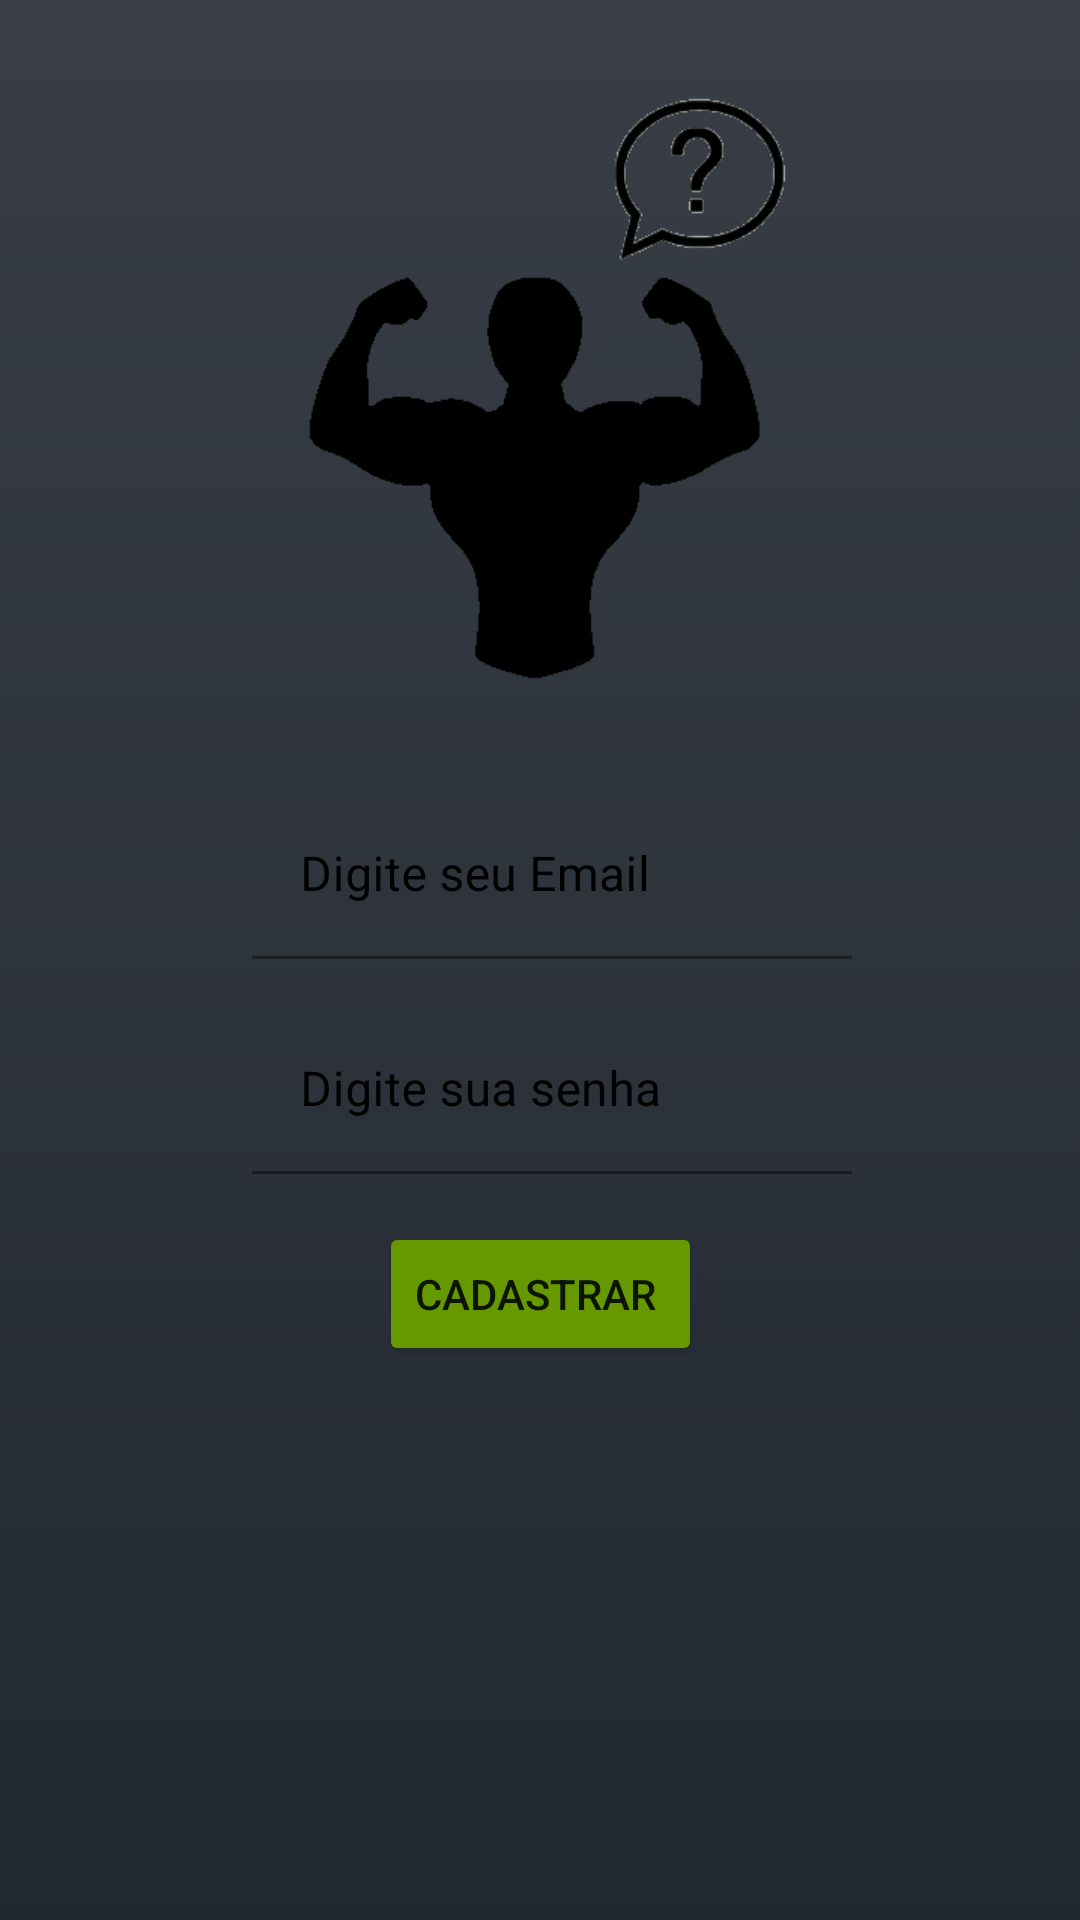

Reconstruct the res/layout file that produces this screen, plus the resources it refers to.
<!-- AndroidManifest.xml: application theme Theme.PhisioTips -->
<!-- res/layout/cadastro.xml -->
<?xml version="1.0" encoding="utf-8"?>
<androidx.constraintlayout.widget.ConstraintLayout xmlns:android="http://schemas.android.com/apk/res/android"
    xmlns:app="http://schemas.android.com/apk/res-auto"
    xmlns:tools="http://schemas.android.com/tools"
    android:layout_width="match_parent"
    android:layout_height="match_parent"
    tools:context=".activity.activity.MainActivity"
    android:background="@drawable/gradient_background"

    >

    <com.google.android.material.textfield.TextInputLayout
        android:id="@+id/textInputLayout2"
        android:layout_width="0dp"
        android:layout_height="wrap_content"
        android:layout_marginTop="32dp"
        android:background="#00FFFFFF"
        android:textColorHint="#000000"
        app:boxBackgroundColor="#000000"
        app:boxBackgroundMode="filled"
        app:layout_constraintEnd_toEndOf="@+id/imageView3"
        app:layout_constraintStart_toStartOf="@+id/imageView3"
        app:layout_constraintTop_toBottomOf="@+id/imageView3">

        <com.google.android.material.textfield.TextInputEditText
            android:id="@+id/textEmail"
            android:layout_width="match_parent"
            android:layout_height="wrap_content"
            android:background="#00FFFFFF"
            android:hint="Digite seu Email"
            android:textColor="#000000"
            android:textColorHighlight="#000000"
            android:textColorHint="#000000" />
    </com.google.android.material.textfield.TextInputLayout>

    <com.google.android.material.textfield.TextInputLayout
        android:id="@+id/textInputLayout3"
        android:layout_width="0dp"
        android:layout_height="wrap_content"
        android:layout_marginTop="16dp"
        android:textColorHint="#000000"
        app:layout_constraintEnd_toEndOf="@+id/textInputLayout2"
        app:layout_constraintStart_toStartOf="@+id/textInputLayout2"
        app:layout_constraintTop_toBottomOf="@+id/textInputLayout2"
        app:prefixTextColor="#FFFFFF"
        app:suffixTextColor="#FFFFFF">

        <com.google.android.material.textfield.TextInputEditText
            android:id="@+id/textSenha"
            android:layout_width="match_parent"
            android:layout_height="wrap_content"
            android:background="#00FFFFFF"
            android:hint="Digite sua senha" />
    </com.google.android.material.textfield.TextInputLayout>

    <Button
        android:id="@+id/buttonEnviar"
        android:layout_width="wrap_content"
        android:layout_height="wrap_content"
        android:layout_marginTop="16dp"
        android:text="Cadastrar "
        app:backgroundTint="@android:color/holo_green_dark"
        app:layout_constraintEnd_toEndOf="parent"
        app:layout_constraintStart_toStartOf="parent"
        app:layout_constraintTop_toBottomOf="@+id/textInputLayout3" />

    <ImageView
        android:id="@+id/imageView3"
        android:layout_width="200dp"
        android:layout_height="200dp"
        android:layout_marginStart="16dp"
        android:layout_marginLeft="16dp"
        android:layout_marginTop="32dp"
        android:layout_marginEnd="8dp"
        android:layout_marginRight="8dp"
        app:layout_constraintEnd_toEndOf="parent"
        app:layout_constraintStart_toStartOf="parent"
        app:layout_constraintTop_toTopOf="parent"
        app:srcCompat="@drawable/logo" />

</androidx.constraintlayout.widget.ConstraintLayout>
<!-- resources referenced by this layout -->
<resources>
  <!-- drawable gradient_background (drawable) -->
  <?xml version="1.0" encoding="utf-8"?>
  <selector xmlns:android="http://schemas.android.com/apk/res/android">
  
      <item>
  
          <shape>
  
              <gradient
                  android:angle="90" android:startColor="#222831"
                  android:endColor="#393E46"
                  android:type="linear">
              </gradient>
          </shape>
  
  
      </item>
  
  
  </selector>
  <!-- drawable logo: png bitmap (drawable, 9374 bytes) -->
  <style name="Theme.PhisioTips" parent="Theme.MaterialComponents.Light.DarkActionBar">
          
          <item name="colorPrimary">#222831</item>
          <item name="colorPrimaryVariant">#393E46</item>
          <item name="colorOnPrimary">@color/white</item>
          
          <item name="colorSecondary">@color/teal_200</item>
          <item name="colorSecondaryVariant">@color/teal_700</item>
          <item name="colorOnSecondary">@color/white</item>
          
          <item name="android:statusBarColor" tools:targetApi="l">?attr/colorPrimaryVariant</item>
          
          
      </style>
  <color name="white">#FFFFFFFF</color>
  <color name="teal_200">#FF03DAC5</color>
  <color name="teal_700">#FF018786</color>
</resources>
